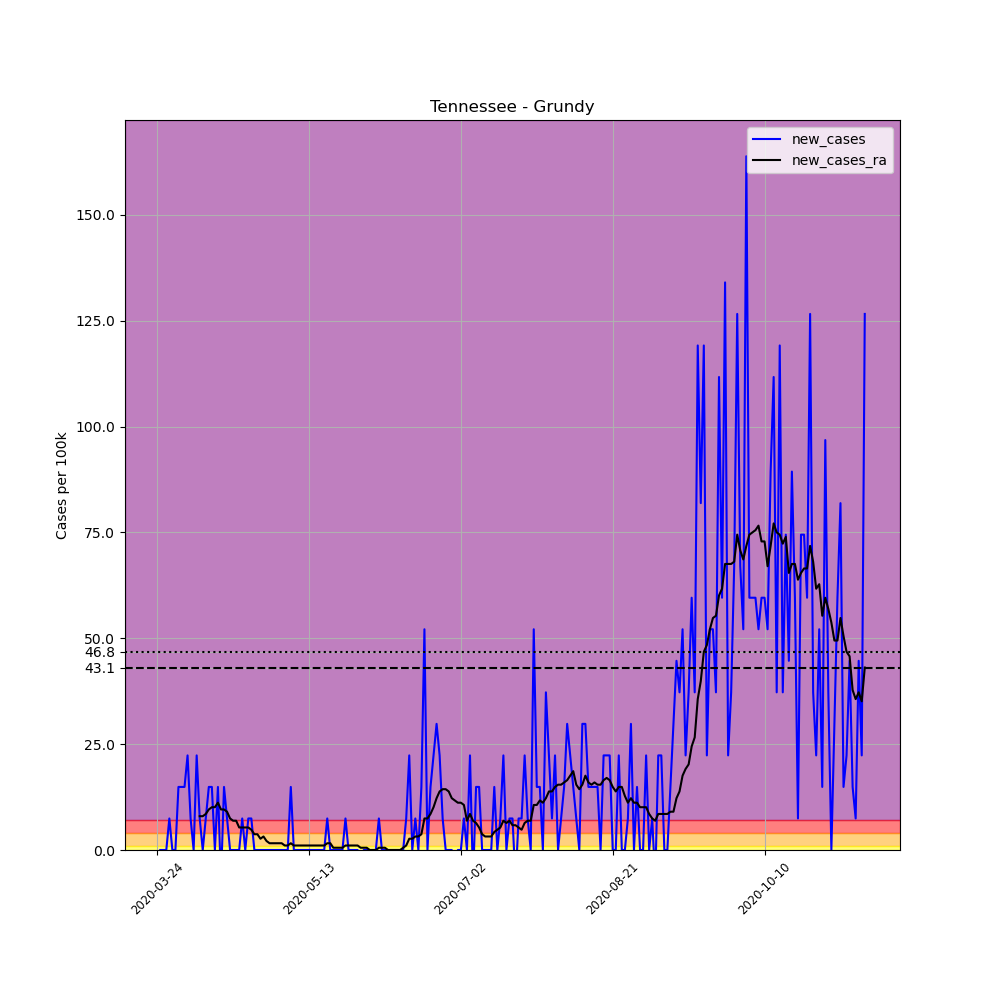

Data behind this chart, as committed beside it:
, date, county, state, fips, cases, deaths, COUNTY, STNAME, CTYNAME, POPESTIMATE2019, per_100k, new_cases, new_cases_ra
314685, 2020-03-24, Grundy, Tennessee, 47061, 1, 0, 61, Tennessee, Grundy, 13427, 7.448, , 
314686, 2020-03-25, Grundy, Tennessee, 47061, 1, 0, 61, Tennessee, Grundy, 13427, 7.448, 0.0, 
314687, 2020-03-26, Grundy, Tennessee, 47061, 1, 0, 61, Tennessee, Grundy, 13427, 7.448, 0.0, 
314688, 2020-03-27, Grundy, Tennessee, 47061, 1, 0, 61, Tennessee, Grundy, 13427, 7.448, 0.0, 
314689, 2020-03-28, Grundy, Tennessee, 47061, 2, 0, 61, Tennessee, Grundy, 13427, 14.9, 7.448, 
314690, 2020-03-29, Grundy, Tennessee, 47061, 2, 0, 61, Tennessee, Grundy, 13427, 14.9, 0.0, 
314691, 2020-03-30, Grundy, Tennessee, 47061, 2, 0, 61, Tennessee, Grundy, 13427, 14.9, 0.0, 
314692, 2020-03-31, Grundy, Tennessee, 47061, 4, 0, 61, Tennessee, Grundy, 13427, 29.79, 14.9, 
314693, 2020-04-01, Grundy, Tennessee, 47061, 6, 0, 61, Tennessee, Grundy, 13427, 44.69, 14.9, 
314694, 2020-04-02, Grundy, Tennessee, 47061, 8, 0, 61, Tennessee, Grundy, 13427, 59.58, 14.9, 
314695, 2020-04-03, Grundy, Tennessee, 47061, 11, 0, 61, Tennessee, Grundy, 13427, 81.92, 22.34, 
314696, 2020-04-04, Grundy, Tennessee, 47061, 12, 0, 61, Tennessee, Grundy, 13427, 89.37, 7.448, 
314697, 2020-04-05, Grundy, Tennessee, 47061, 12, 0, 61, Tennessee, Grundy, 13427, 89.37, 0.0, 
314698, 2020-04-06, Grundy, Tennessee, 47061, 15, 0, 61, Tennessee, Grundy, 13427, 111.7, 22.34, 
314699, 2020-04-07, Grundy, Tennessee, 47061, 16, 0, 61, Tennessee, Grundy, 13427, 119.2, 7.448, 7.98
314700, 2020-04-08, Grundy, Tennessee, 47061, 16, 0, 61, Tennessee, Grundy, 13427, 119.2, 0.0, 7.98
314701, 2020-04-09, Grundy, Tennessee, 47061, 17, 0, 61, Tennessee, Grundy, 13427, 126.6, 7.448, 8.512
314702, 2020-04-10, Grundy, Tennessee, 47061, 19, 0, 61, Tennessee, Grundy, 13427, 141.5, 14.9, 9.576
314703, 2020-04-11, Grundy, Tennessee, 47061, 21, 0, 61, Tennessee, Grundy, 13427, 156.4, 14.9, 10.11
314704, 2020-04-12, Grundy, Tennessee, 47061, 21, 0, 61, Tennessee, Grundy, 13427, 156.4, 0.0, 10.11
314705, 2020-04-13, Grundy, Tennessee, 47061, 23, 0, 61, Tennessee, Grundy, 13427, 171.3, 14.9, 11.17
314706, 2020-04-14, Grundy, Tennessee, 47061, 22, 1, 61, Tennessee, Grundy, 13427, 163.8, -7.448, 9.576
314707, 2020-04-15, Grundy, Tennessee, 47061, 24, 1, 61, Tennessee, Grundy, 13427, 178.7, 14.9, 9.576
314708, 2020-04-16, Grundy, Tennessee, 47061, 25, 1, 61, Tennessee, Grundy, 13427, 186.2, 7.448, 9.044
314709, 2020-04-17, Grundy, Tennessee, 47061, 25, 1, 61, Tennessee, Grundy, 13427, 186.2, 0.0, 7.448
314710, 2020-04-18, Grundy, Tennessee, 47061, 25, 1, 61, Tennessee, Grundy, 13427, 186.2, 0.0, 6.916
314711, 2020-04-19, Grundy, Tennessee, 47061, 25, 1, 61, Tennessee, Grundy, 13427, 186.2, 0.0, 6.916
314712, 2020-04-20, Grundy, Tennessee, 47061, 25, 1, 61, Tennessee, Grundy, 13427, 186.2, 0.0, 5.32
314713, 2020-04-21, Grundy, Tennessee, 47061, 26, 1, 61, Tennessee, Grundy, 13427, 193.6, 7.448, 5.32
314714, 2020-04-22, Grundy, Tennessee, 47061, 26, 1, 61, Tennessee, Grundy, 13427, 193.6, 0.0, 5.32
314715, 2020-04-23, Grundy, Tennessee, 47061, 27, 1, 61, Tennessee, Grundy, 13427, 201.1, 7.448, 5.32
314716, 2020-04-24, Grundy, Tennessee, 47061, 28, 1, 61, Tennessee, Grundy, 13427, 208.5, 7.448, 4.788
314717, 2020-04-25, Grundy, Tennessee, 47061, 28, 1, 61, Tennessee, Grundy, 13427, 208.5, 0.0, 3.724
314718, 2020-04-26, Grundy, Tennessee, 47061, 28, 1, 61, Tennessee, Grundy, 13427, 208.5, 0.0, 3.724
314719, 2020-04-27, Grundy, Tennessee, 47061, 28, 1, 61, Tennessee, Grundy, 13427, 208.5, 0.0, 2.66
314720, 2020-04-28, Grundy, Tennessee, 47061, 28, 1, 61, Tennessee, Grundy, 13427, 208.5, 0.0, 3.192
314721, 2020-04-29, Grundy, Tennessee, 47061, 28, 1, 61, Tennessee, Grundy, 13427, 208.5, 0.0, 2.128
314722, 2020-04-30, Grundy, Tennessee, 47061, 28, 1, 61, Tennessee, Grundy, 13427, 208.5, 0.0, 1.596
314723, 2020-05-01, Grundy, Tennessee, 47061, 28, 1, 61, Tennessee, Grundy, 13427, 208.5, 0.0, 1.596
314724, 2020-05-02, Grundy, Tennessee, 47061, 28, 1, 61, Tennessee, Grundy, 13427, 208.5, 0.0, 1.596
314725, 2020-05-03, Grundy, Tennessee, 47061, 28, 1, 61, Tennessee, Grundy, 13427, 208.5, 0.0, 1.596
314726, 2020-05-04, Grundy, Tennessee, 47061, 28, 1, 61, Tennessee, Grundy, 13427, 208.5, 0.0, 1.596
314727, 2020-05-05, Grundy, Tennessee, 47061, 28, 1, 61, Tennessee, Grundy, 13427, 208.5, 0.0, 1.064
314728, 2020-05-06, Grundy, Tennessee, 47061, 28, 1, 61, Tennessee, Grundy, 13427, 208.5, 0.0, 1.064
314729, 2020-05-07, Grundy, Tennessee, 47061, 30, 1, 61, Tennessee, Grundy, 13427, 223.4, 14.9, 1.596
314730, 2020-05-08, Grundy, Tennessee, 47061, 30, 1, 61, Tennessee, Grundy, 13427, 223.4, 0.0, 1.064
314731, 2020-05-09, Grundy, Tennessee, 47061, 30, 1, 61, Tennessee, Grundy, 13427, 223.4, 0.0, 1.064
314732, 2020-05-10, Grundy, Tennessee, 47061, 30, 1, 61, Tennessee, Grundy, 13427, 223.4, 0.0, 1.064
314733, 2020-05-11, Grundy, Tennessee, 47061, 30, 1, 61, Tennessee, Grundy, 13427, 223.4, 0.0, 1.064
314734, 2020-05-12, Grundy, Tennessee, 47061, 30, 1, 61, Tennessee, Grundy, 13427, 223.4, 0.0, 1.064
314735, 2020-05-13, Grundy, Tennessee, 47061, 30, 1, 61, Tennessee, Grundy, 13427, 223.4, 0.0, 1.064
314736, 2020-05-14, Grundy, Tennessee, 47061, 30, 1, 61, Tennessee, Grundy, 13427, 223.4, 0.0, 1.064
314737, 2020-05-15, Grundy, Tennessee, 47061, 30, 1, 61, Tennessee, Grundy, 13427, 223.4, 0.0, 1.064
314738, 2020-05-16, Grundy, Tennessee, 47061, 30, 1, 61, Tennessee, Grundy, 13427, 223.4, 0.0, 1.064
314739, 2020-05-17, Grundy, Tennessee, 47061, 30, 1, 61, Tennessee, Grundy, 13427, 223.4, 0.0, 1.064
314740, 2020-05-18, Grundy, Tennessee, 47061, 30, 1, 61, Tennessee, Grundy, 13427, 223.4, 0.0, 1.064
314741, 2020-05-19, Grundy, Tennessee, 47061, 31, 1, 61, Tennessee, Grundy, 13427, 230.9, 7.448, 1.596
314742, 2020-05-20, Grundy, Tennessee, 47061, 31, 1, 61, Tennessee, Grundy, 13427, 230.9, 0.0, 1.596
314743, 2020-05-21, Grundy, Tennessee, 47061, 31, 1, 61, Tennessee, Grundy, 13427, 230.9, 0.0, 0.532
314744, 2020-05-22, Grundy, Tennessee, 47061, 31, 1, 61, Tennessee, Grundy, 13427, 230.9, 0.0, 0.532
... 174 more rows
